Dataset: Dataset-TSTH (GitHub, CRISTIANNICOLASTAMBUNAN12/Dataset-TSTH). Classes: sehat, tidak sehat.

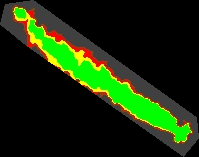
Label: sehat

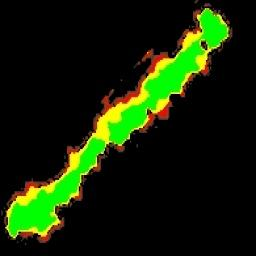
Label: sehat

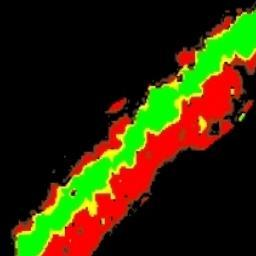
Label: tidak sehat

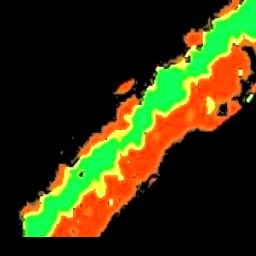
Label: tidak sehat

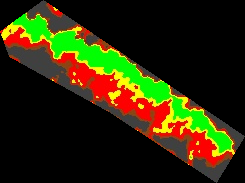
Label: tidak sehat

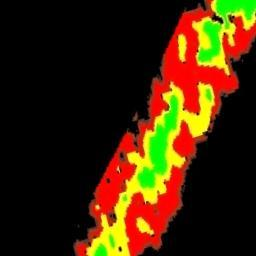
Label: tidak sehat
